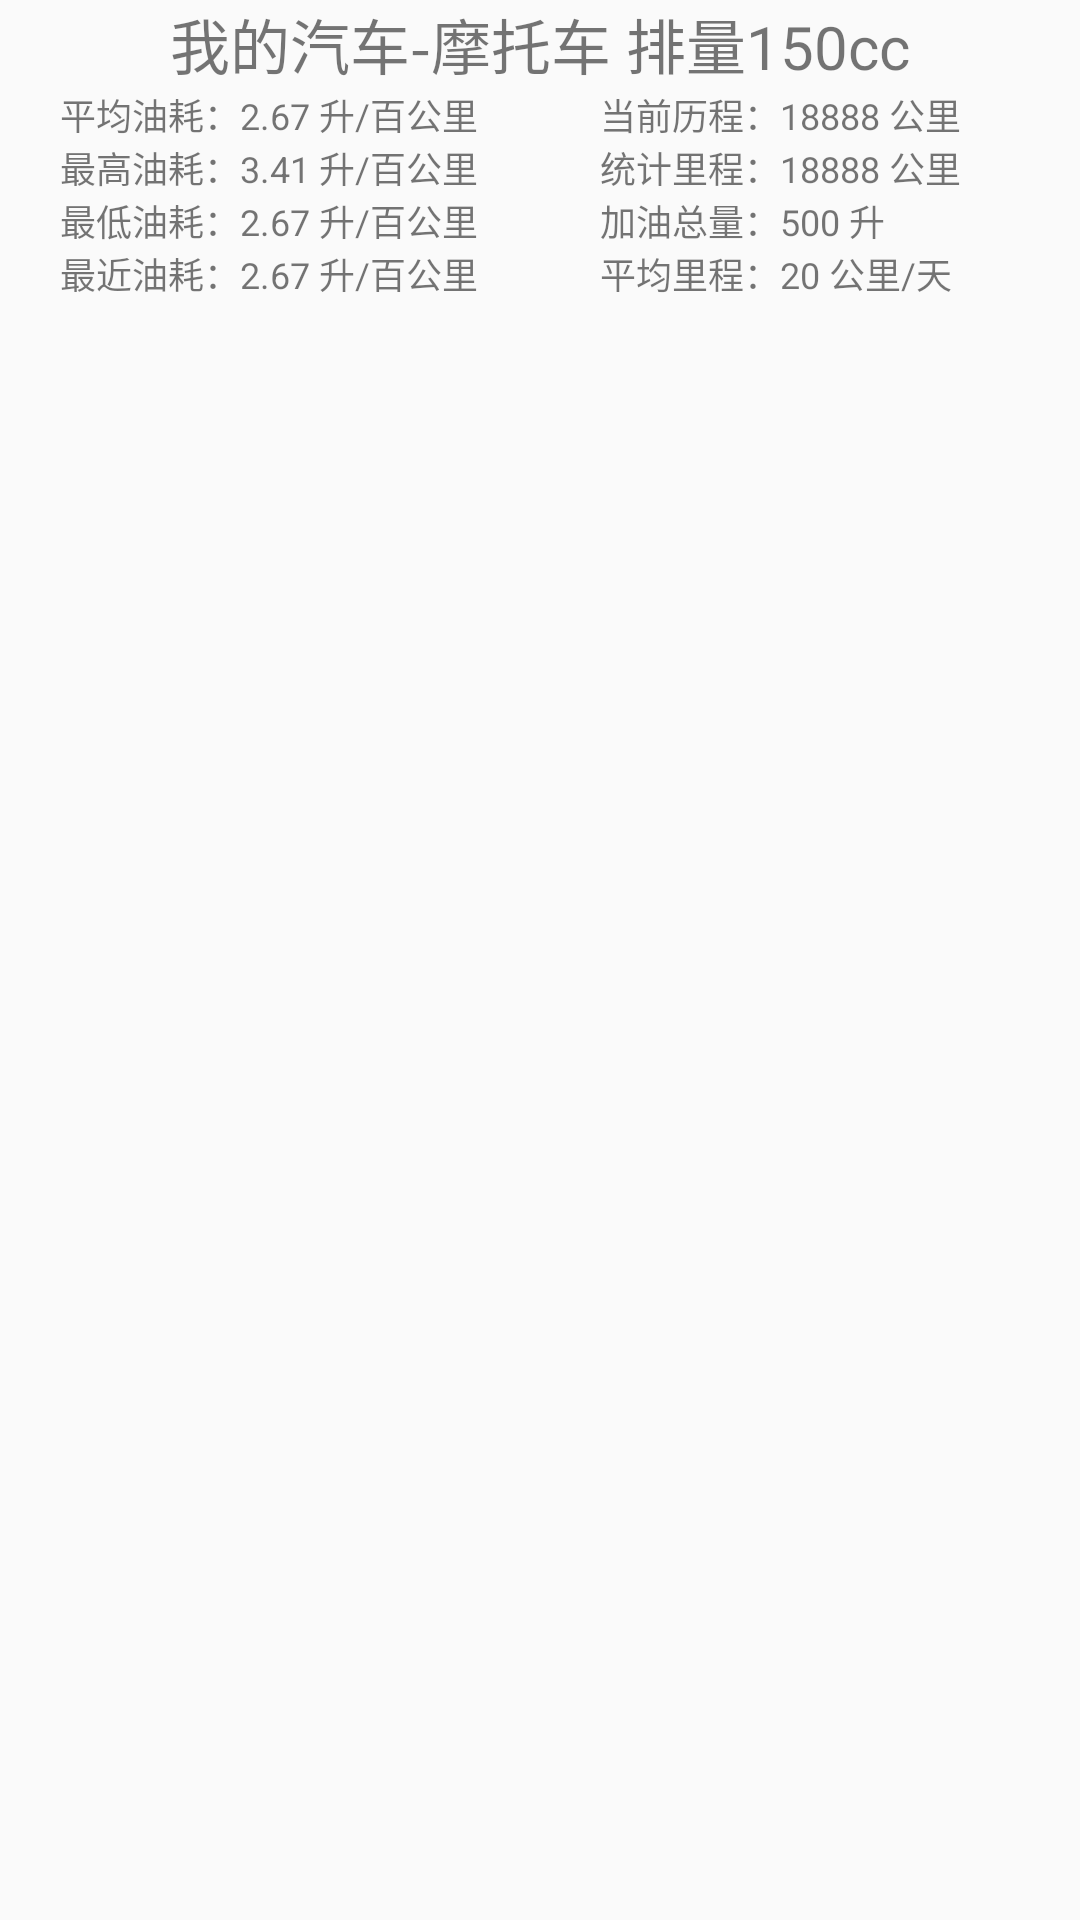

Reconstruct the res/layout file that produces this screen, plus the resources it refers to.
<!-- AndroidManifest.xml: application theme AppTheme -->
<!-- res/layout/car_detail.xml -->
<?xml version="1.0" encoding="utf-8"?>
<LinearLayout xmlns:android="http://schemas.android.com/apk/res/android"
    android:orientation="vertical"
    android:layout_width="match_parent"
    android:layout_height="wrap_content"
    android:layout_marginBottom="10dp">
    <LinearLayout
        android:layout_width="match_parent"
        android:layout_height="wrap_content"
        android:orientation="horizontal"
        android:gravity="center_horizontal">
        <TextView
            android:id="@+id/car_name"
            android:layout_width="wrap_content"
            android:layout_height="wrap_content"
            android:text="我的汽车-"
            android:textSize="@dimen/size_middle"/>
        <TextView
            android:id="@+id/car_type"
            android:layout_width="wrap_content"
            android:layout_height="wrap_content"
            android:text="摩托车"
            android:textSize="@dimen/size_middle"/>
        <TextView
            android:id="@+id/car_capacity"
            android:layout_width="wrap_content"
            android:layout_height="wrap_content"
            android:text=" 排量150cc"
            android:textSize="@dimen/size_middle"/>
    </LinearLayout>

    <LinearLayout
        android:layout_width="match_parent"
        android:layout_height="match_parent">
        <LinearLayout
            android:layout_width="match_parent"
            android:layout_height="match_parent"
            android:orientation="vertical"
            android:layout_marginLeft="20dp"
            android:layout_weight="1">
            <LinearLayout
                android:layout_width="wrap_content"
                android:layout_height="wrap_content">
                <TextView
                    android:layout_width="wrap_content"
                    android:layout_height="wrap_content"
                    android:textSize="@dimen/size_mini"
                    android:text="平均油耗："/>
                <TextView
                    android:id="@+id/average_fuel"
                    android:layout_width="wrap_content"
                    android:layout_height="wrap_content"
                    android:textSize="@dimen/size_mini"
                    android:text="2.67 升/百公里" />
            </LinearLayout>
            <LinearLayout
                android:layout_width="wrap_content"
                android:layout_height="wrap_content">
                <TextView
                    android:layout_width="wrap_content"
                    android:layout_height="wrap_content"
                    android:textSize="@dimen/size_mini"
                    android:text="最高油耗："/>
                <TextView
                    android:id="@+id/highest_fuel"
                    android:layout_width="wrap_content"
                    android:layout_height="wrap_content"
                    android:textSize="@dimen/size_mini"
                    android:text="3.41 升/百公里"/>
            </LinearLayout>
            <LinearLayout
                android:layout_width="wrap_content"
                android:layout_height="wrap_content">
                <TextView
                    android:layout_width="wrap_content"
                    android:layout_height="wrap_content"
                    android:textSize="@dimen/size_mini"
                    android:text="最低油耗："/>
                <TextView
                    android:id="@+id/lowest_fuel"
                    android:layout_width="wrap_content"
                    android:layout_height="wrap_content"
                    android:textSize="@dimen/size_mini"
                    android:text="2.67 升/百公里"/>
            </LinearLayout>
            <LinearLayout
                android:layout_width="wrap_content"
                android:layout_height="wrap_content">
                <TextView
                    android:layout_width="wrap_content"
                    android:layout_height="wrap_content"
                    android:textSize="@dimen/size_mini"
                    android:text="最近油耗："/>
                <TextView
                    android:id="@+id/latest_fuel"
                    android:layout_width="wrap_content"
                    android:layout_height="wrap_content"
                    android:textSize="@dimen/size_mini"
                    android:text="2.67 升/百公里"/>
            </LinearLayout>

        </LinearLayout>
        <LinearLayout
            android:layout_width="match_parent"
            android:layout_height="match_parent"
            android:orientation="vertical"
            android:layout_weight="1"
            android:layout_marginLeft="20dp">
            <LinearLayout
                android:layout_width="wrap_content"
                android:layout_height="wrap_content">
                <TextView
                    android:layout_width="wrap_content"
                    android:layout_height="wrap_content"
                    android:textSize="@dimen/size_mini"
                    android:text="当前历程："/>
                <TextView
                    android:id="@+id/current_miles"
                    android:layout_width="wrap_content"
                    android:layout_height="wrap_content"
                    android:textSize="@dimen/size_mini"
                    android:text="18888 公里" />
            </LinearLayout>
            <LinearLayout
                android:layout_width="wrap_content"
                android:layout_height="wrap_content">
                <TextView
                    android:layout_width="wrap_content"
                    android:layout_height="wrap_content"
                    android:textSize="@dimen/size_mini"
                    android:text="统计里程："/>
                <TextView
                    android:id="@+id/record_miles"
                    android:layout_width="wrap_content"
                    android:layout_height="wrap_content"
                    android:textSize="@dimen/size_mini"
                    android:text="18888 公里"/>
            </LinearLayout>
            <LinearLayout
                android:layout_width="wrap_content"
                android:layout_height="wrap_content">
                <TextView
                    android:layout_width="wrap_content"
                    android:layout_height="wrap_content"
                    android:textSize="@dimen/size_mini"
                    android:text="加油总量："/>
                <TextView
                    android:id="@+id/consume_fuel"
                    android:layout_width="wrap_content"
                    android:layout_height="wrap_content"
                    android:textSize="@dimen/size_mini"
                    android:text="500 升"/>
            </LinearLayout>

            <LinearLayout
                android:layout_width="wrap_content"
                android:layout_height="wrap_content">
                <TextView
                    android:layout_width="wrap_content"
                    android:layout_height="wrap_content"
                    android:textSize="@dimen/size_mini"
                    android:text="平均里程："/>
                <TextView
                    android:id="@+id/average_miles"
                    android:layout_width="wrap_content"
                    android:layout_height="wrap_content"
                    android:textSize="@dimen/size_mini"
                    android:text="20 公里/天"/>
            </LinearLayout>
        </LinearLayout>
    </LinearLayout>

</LinearLayout>
<!-- resources referenced by this layout -->
<resources>
  <dimen name="size_middle">20dp</dimen>
  <dimen name="size_mini">12dp</dimen>
  <style name="AppTheme" parent="Theme.AppCompat.Light.DarkActionBar">
          
          <item name="colorPrimary">@color/colorPrimary</item>
          <item name="colorPrimaryDark">@color/colorPrimaryDark</item>
          <item name="colorAccent">@color/colorAccent</item>
      </style>
  <color name="colorPrimary">#3F51B5</color>
  <color name="colorPrimaryDark">#303F9F</color>
  <color name="colorAccent">#FF4081</color>
</resources>
